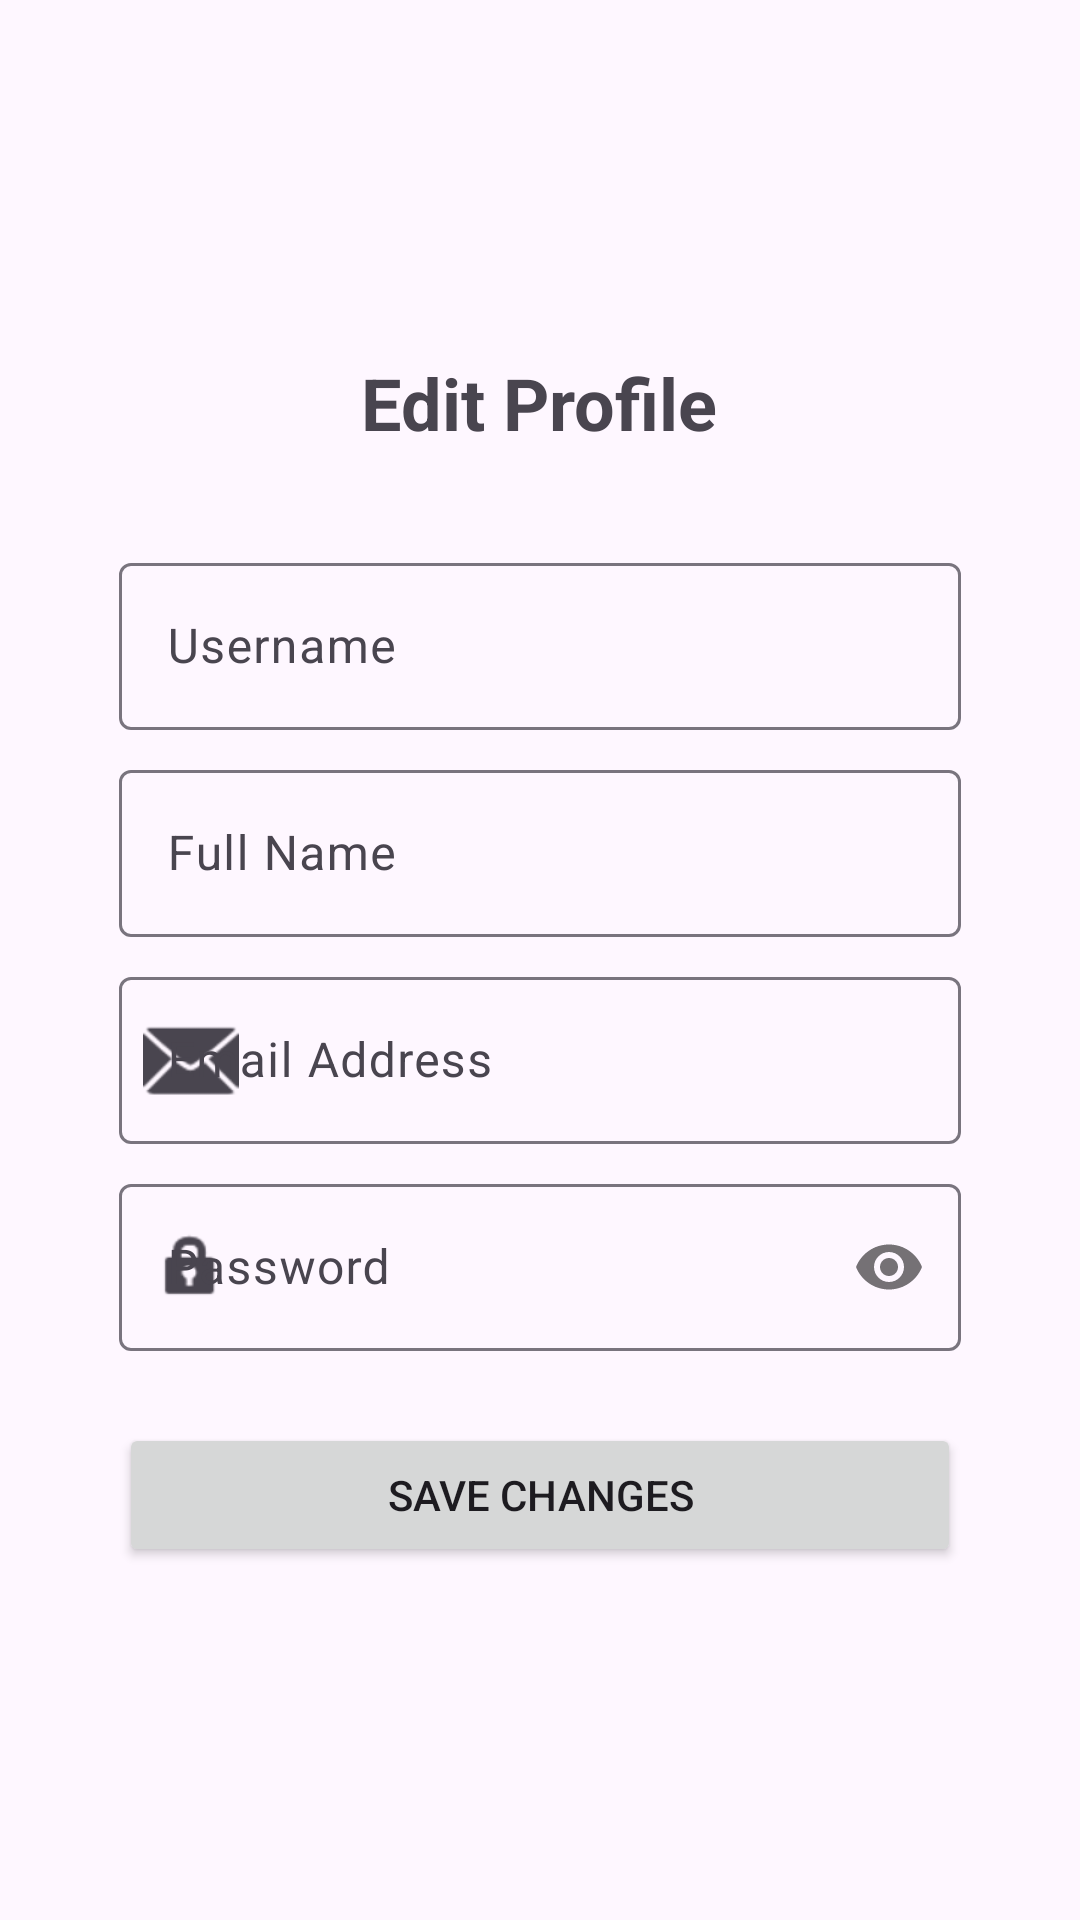

Produce the Android XML layout that renders to this screen, including the resource entries it uses.
<!-- AndroidManifest.xml: application theme Theme.MyTravel -->
<!-- res/layout/activity_profile.xml -->
<?xml version="1.0" encoding="utf-8"?>
<androidx.constraintlayout.widget.ConstraintLayout xmlns:android="http://schemas.android.com/apk/res/android"
    xmlns:app="http://schemas.android.com/apk/res-auto"
    android:layout_width="match_parent"
    android:layout_height="match_parent"
    android:padding="@dimen/screen_margin_horizontal">

    <androidx.constraintlayout.widget.Guideline
        android:id="@+id/guidelineStart"
        android:layout_width="wrap_content"
        android:layout_height="wrap_content"
        android:orientation="vertical"
        app:layout_constraintGuide_percent="0.05" />

    <androidx.constraintlayout.widget.Guideline
        android:id="@+id/guidelineEnd"
        android:layout_width="wrap_content"
        android:layout_height="wrap_content"
        android:orientation="vertical"
        app:layout_constraintGuide_percent="0.95" />

    <LinearLayout
        android:id="@+id/profileContainer"
        android:layout_width="0dp"
        android:layout_height="wrap_content"
        android:orientation="vertical"
        android:gravity="center_horizontal"
        app:layout_constraintTop_toTopOf="parent"
        app:layout_constraintBottom_toBottomOf="parent"
        app:layout_constraintStart_toStartOf="@id/guidelineStart"
        app:layout_constraintEnd_toEndOf="@id/guidelineEnd"
        app:layout_constraintWidth_max="@dimen/form_max_width">

        <TextView
            android:id="@+id/tvProfileTitle"
            android:layout_width="wrap_content"
            android:layout_height="wrap_content"
            android:text="@string/menu_profile"
            android:textSize="24sp"
            android:textStyle="bold"
            android:layout_marginBottom="32dp" />

        <com.google.android.material.textfield.TextInputLayout
            android:layout_width="match_parent"
            android:layout_height="wrap_content"
            android:hint="@string/username_hint"
            app:startIconDrawable="@drawable/ic_user"
            style="@style/Widget.Material3.TextInputLayout.OutlinedBox">

            <com.google.android.material.textfield.TextInputEditText
                android:id="@+id/etProfileUsername"
                android:layout_width="match_parent"
                android:layout_height="wrap_content"
                android:inputType="text"
                android:autofillHints="username" />
        </com.google.android.material.textfield.TextInputLayout>

        <com.google.android.material.textfield.TextInputLayout
            android:layout_width="match_parent"
            android:layout_height="wrap_content"
            android:layout_marginTop="@dimen/element_spacing_small"
            android:hint="@string/customer_name"
            app:startIconDrawable="@drawable/ic_user"
            style="@style/Widget.Material3.TextInputLayout.OutlinedBox">

            <com.google.android.material.textfield.TextInputEditText
                android:id="@+id/etProfileName"
                android:layout_width="match_parent"
                android:layout_height="wrap_content"
                android:inputType="textPersonName"
                android:autofillHints="name" />
        </com.google.android.material.textfield.TextInputLayout>

        <com.google.android.material.textfield.TextInputLayout
            android:layout_width="match_parent"
            android:layout_height="wrap_content"
            android:layout_marginTop="@dimen/element_spacing_small"
            android:hint="@string/customer_email"
            app:startIconDrawable="@android:drawable/ic_dialog_email"
            style="@style/Widget.Material3.TextInputLayout.OutlinedBox">

            <com.google.android.material.textfield.TextInputEditText
                android:id="@+id/etProfileEmail"
                android:layout_width="match_parent"
                android:layout_height="wrap_content"
                android:inputType="textEmailAddress"
                android:autofillHints="emailAddress" />
        </com.google.android.material.textfield.TextInputLayout>

        <com.google.android.material.textfield.TextInputLayout
            android:layout_width="match_parent"
            android:layout_height="wrap_content"
            android:layout_marginTop="@dimen/element_spacing_small"
            android:hint="@string/password_hint"
            app:startIconDrawable="@android:drawable/ic_lock_idle_lock"
            app:passwordToggleEnabled="true"
            style="@style/Widget.Material3.TextInputLayout.OutlinedBox">

            <com.google.android.material.textfield.TextInputEditText
                android:id="@+id/etProfilePassword"
                android:layout_width="match_parent"
                android:layout_height="wrap_content"
                android:inputType="textPassword"
                android:autofillHints="password" />
        </com.google.android.material.textfield.TextInputLayout>

        <Button
            android:id="@+id/btnSaveProfile"
            android:layout_width="match_parent"
            android:layout_height="wrap_content"
            android:layout_marginTop="24dp"
            android:text="@string/save_changes"
            android:padding="12dp" />

    </LinearLayout>

</androidx.constraintlayout.widget.ConstraintLayout>
<!-- resources referenced by this layout -->
<resources>
  <dimen name="element_spacing_small">8dp</dimen>
  <dimen name="form_max_width">500dp</dimen>
  <dimen name="screen_margin_horizontal">24dp</dimen>
  <string name="customer_email">Email Address</string>
  <string name="customer_name">Full Name</string>
  <string name="menu_profile">Edit Profile</string>
  <string name="password_hint">Password</string>
  <string name="save_changes">Save Changes</string>
  <string name="username_hint">Username</string>
  <style name="Theme.MyTravel" parent="Base.Theme.MyTravel" />
  <style name="Base.Theme.MyTravel" parent="Theme.Material3.DayNight">
          
          <item name="colorPrimary">@color/purple_500</item>
          <item name="colorOnPrimary">@color/white</item>
          <item name="colorSecondary">@color/teal_700</item>
          <item name="colorOnSecondary">@color/white</item>
      </style>
  <!-- not gathered from this repository: default colours our renderer supplied (Android Studio template values) -->
  <color name="purple_500">#FF6200EE</color>
  <color name="teal_700">#FF018786</color>
  <color name="white">#FFFFFFFF</color>
</resources>
